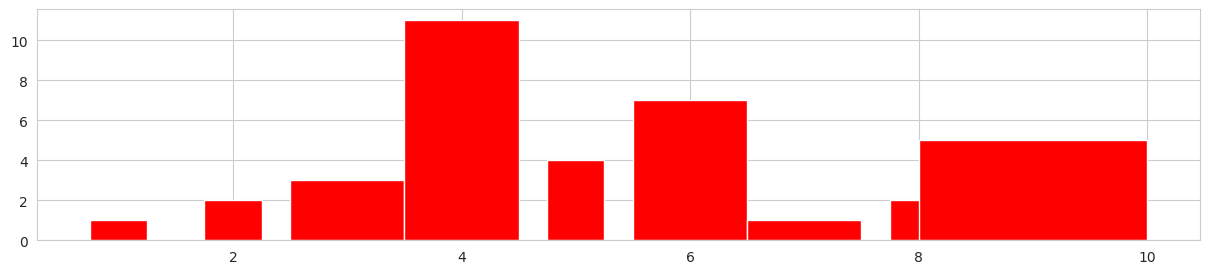

Here is the Python script that generated this plot:
#!/usr/bin/env python
# coding: utf-8

# In[2]:


import numpy as np
import pandas as pd
from pandas import Series, DataFrame
import matplotlib.pyplot as plt
from matplotlib import rcParams
import seaborn as sb

# In[3]:


rcParams['figure.figsize'] = 15,3
sb.set_style('whitegrid')

# In[11]:


x = range(1,10)
y = [1,2,3,11,4,7,1,2,5]
wide=[0.5,0.5,1,1,0.5,1,1,0.5,2]
plt.bar(x,y, color=['red'], width=wide, align='center')

# In[ ]:



